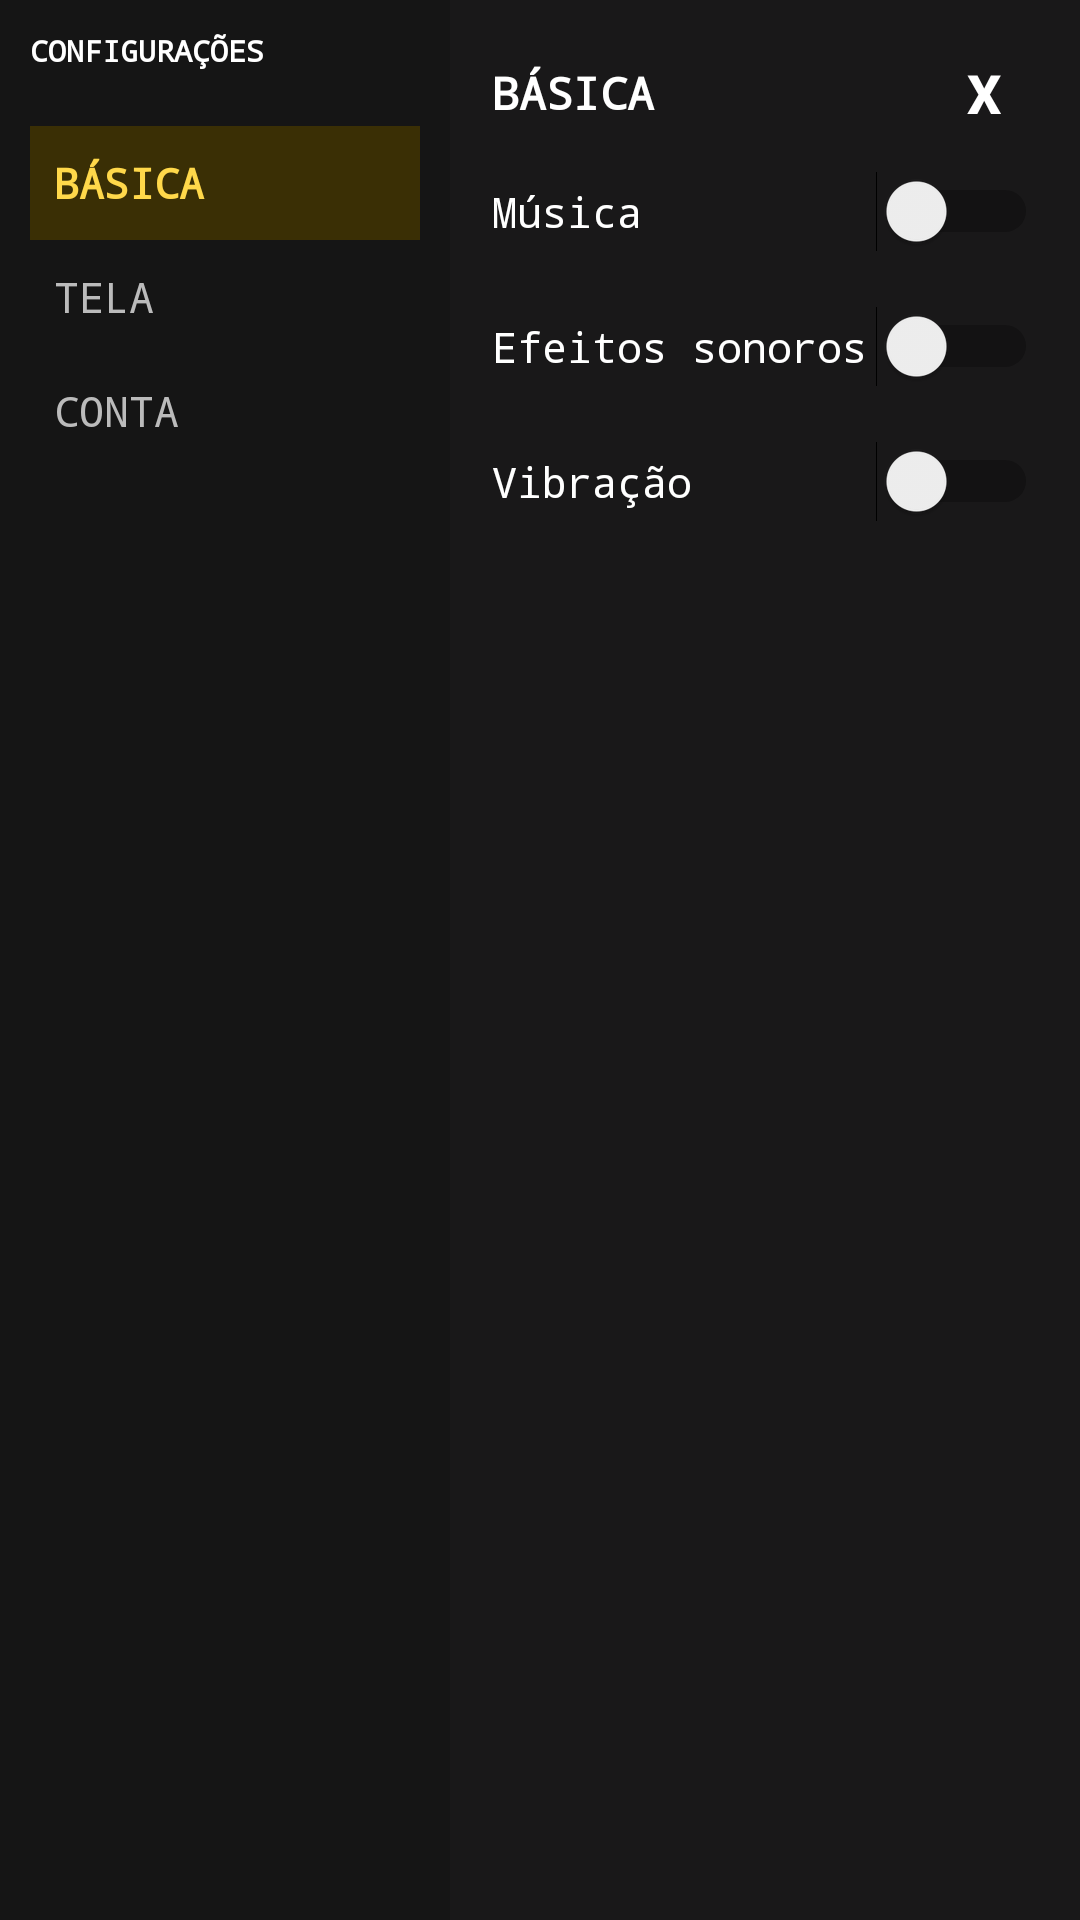

The Android layout XML behind this screen, and the referenced resources:
<!-- AndroidManifest.xml: application theme Theme.F1Manager -->
<!-- res/layout/dialog_menu_opcoes.xml -->
<?xml version="1.0" encoding="utf-8"?>
<LinearLayout xmlns:android="http://schemas.android.com/apk/res/android"
    android:layout_width="620dp"
    android:layout_height="360dp"
    android:orientation="horizontal"
    android:background="#EE090909">

    <LinearLayout
        android:layout_width="150dp"
        android:layout_height="match_parent"
        android:orientation="vertical"
        android:background="#151515"
        android:padding="10dp">

        <TextView
            android:layout_width="match_parent"
            android:layout_height="32dp"
            android:text="CONFIGURAÇÕES"
            android:textColor="#FFFFFF"
            android:textStyle="bold"
            android:textSize="10sp"
            android:fontFamily="monospace" />

        <TextView
            android:id="@+id/abaBasica"
            android:layout_width="match_parent"
            android:layout_height="38dp"
            android:text="BÁSICA"
            android:textColor="#FFD84A"
            android:textStyle="bold"
            android:gravity="center_vertical"
            android:paddingStart="8dp"
            android:background="#3A2F05"
            android:fontFamily="monospace" />

        <TextView
            android:id="@+id/abaTela"
            android:layout_width="match_parent"
            android:layout_height="38dp"
            android:text="TELA"
            android:textColor="#BBBBBB"
            android:gravity="center_vertical"
            android:paddingStart="8dp"
            android:fontFamily="monospace" />

        <TextView
            android:id="@+id/abaConta"
            android:layout_width="match_parent"
            android:layout_height="38dp"
            android:text="CONTA"
            android:textColor="#BBBBBB"
            android:gravity="center_vertical"
            android:paddingStart="8dp"
            android:fontFamily="monospace" />
    </LinearLayout>

    <LinearLayout
        android:layout_width="0dp"
        android:layout_height="match_parent"
        android:layout_weight="1"
        android:orientation="vertical"
        android:padding="14dp">

        <LinearLayout
            android:layout_width="match_parent"
            android:layout_height="34dp"
            android:gravity="center_vertical">

            <TextView
                android:id="@+id/txtTituloAba"
                android:layout_width="0dp"
                android:layout_height="wrap_content"
                android:layout_weight="1"
                android:text="BÁSICA"
                android:textColor="#FFFFFF"
                android:textStyle="bold"
                android:textSize="15sp"
                android:fontFamily="monospace" />

            <TextView
                android:id="@+id/btnFecharOpcoes"
                android:layout_width="36dp"
                android:layout_height="36dp"
                android:text="X"
                android:textColor="#FFFFFF"
                android:textStyle="bold"
                android:textSize="18sp"
                android:gravity="center" />
        </LinearLayout>

        <LinearLayout
            android:id="@+id/conteudoBasica"
            android:layout_width="match_parent"
            android:layout_height="match_parent"
            android:orientation="vertical">

            <Switch android:id="@+id/switchMusica" android:text="Música"
                android:textColor="#FFFFFF" android:fontFamily="monospace"
                android:layout_width="match_parent" android:layout_height="45dp" />

            <Switch android:id="@+id/switchEfeitos" android:text="Efeitos sonoros"
                android:textColor="#FFFFFF" android:fontFamily="monospace"
                android:layout_width="match_parent" android:layout_height="45dp" />

            <Switch android:id="@+id/switchVibracao" android:text="Vibração"
                android:textColor="#FFFFFF" android:fontFamily="monospace"
                android:layout_width="match_parent" android:layout_height="45dp" />
        </LinearLayout>

        <LinearLayout
            android:id="@+id/conteudoTela"
            android:layout_width="match_parent"
            android:layout_height="match_parent"
            android:orientation="vertical"
            android:visibility="gone">

            <Switch android:id="@+id/switchAnimacoes" android:text="Animações"
                android:textColor="#FFFFFF" android:fontFamily="monospace"
                android:layout_width="match_parent" android:layout_height="45dp" />

            <Switch android:id="@+id/switchPerformance" android:text="Modo performance"
                android:textColor="#FFFFFF" android:fontFamily="monospace"
                android:layout_width="match_parent" android:layout_height="45dp" />

            <Switch android:id="@+id/switchHUD" android:text="HUD minimalista"
                android:textColor="#FFFFFF" android:fontFamily="monospace"
                android:layout_width="match_parent" android:layout_height="45dp" />
        </LinearLayout>

        <LinearLayout
            android:id="@+id/conteudoConta"
            android:layout_width="match_parent"
            android:layout_height="match_parent"
            android:orientation="vertical"
            android:visibility="gone">

            <TextView
                android:id="@+id/btnSairConta"
                android:layout_width="match_parent"
                android:layout_height="46dp"
                android:layout_marginTop="20dp"
                android:gravity="center"
                android:text="ENCERRAR SESSÃO"
                android:textColor="#FF5E5E"
                android:textStyle="bold"
                android:fontFamily="monospace"
                android:background="@drawable/bg_red_button" />

            <TextView
                android:id="@+id/btnExcluirConta"
                android:layout_width="match_parent"
                android:layout_height="46dp"
                android:layout_marginTop="12dp"
                android:gravity="center"
                android:text="EXCLUIR CONTA"
                android:textColor="#FF5E5E"
                android:textStyle="bold"
                android:fontFamily="monospace"
                android:background="@drawable/bg_red_button" />
        </LinearLayout>
    </LinearLayout>
</LinearLayout>
<!-- resources referenced by this layout -->
<resources>
  <!-- drawable bg_red_button (drawable) -->
  <?xml version="1.0" encoding="utf-8"?>
  <shape xmlns:android="http://schemas.android.com/apk/res/android">
  
      <solid android:color="#2B1010"/>
  
      <stroke
          android:width="2dp"
          android:color="#FF4B4B"/>
  
      <corners android:radius="10dp"/>
  
  </shape>
  <style name="Theme.F1Manager" parent="Base.Theme.F1Manager" />
  <style name="Base.Theme.F1Manager" parent="Theme.Material3.DayNight.NoActionBar">
          <item name="android:fontFamily">sans-serif-medium</item>
          
          
      </style>
</resources>
